Run: headless pygame with SDL's dummy video driver; simulated clock (each Clock.tick advances the game by its frame time, no real sleeping); random seed 0; keys injected as events and as key.get_pressed() state; no mouse input.
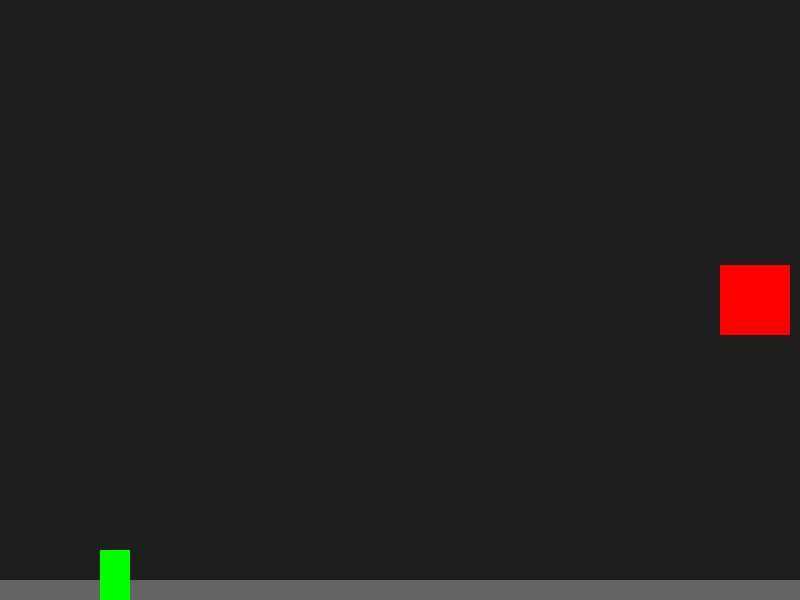
Frame 1 of 4 · flips 1–60 · no input
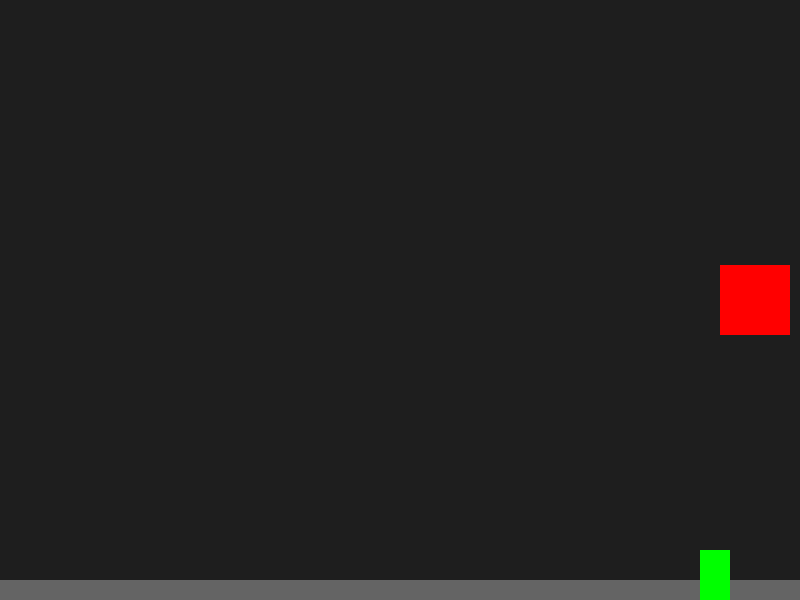
Frame 2 of 4 · flips 61–180 · tapped SPACE, RETURN · held RIGHT (→), D
Frame 3 of 4 · flips 181–300 · held DOWN (↓), S · screen unchanged from frame 2, image omitted
Frame 4 of 4 · flips 301–420 · held LEFT (←), A, UP (↑), W · screen same as frame 1, image omitted

The pygame program that drew these frames:

import os
import pygame

# Setup environment for headless environments
if os.environ.get('DISPLAY'):
    print("No display detected. Using dummy video driver.")
    os.environ['SDL_VIDEODRIVER'] = 'dummy'
    os.environ['SDL_AUDIODRIVER'] = 'dummy'

# Initialize Pygame
try:
    pygame.mixer.init()
except:
    print("pygame mixer not initialized; using dummy driver.")
    os.environ['SDL_AUDIODRIVER'] = 'dummy'
    pygame.mixer.quit()
    pygame.mixer.init()

pygame.init()

# Screen setup
WIDTH, HEIGHT = 800, 600
try:
    screen = pygame.display.set_mode((WIDTH, HEIGHT))
except pygame.error:
    print("Unable to initialize display, running headless.")
    screen = pygame.Surface((WIDTH, HEIGHT))

pygame.display.set_caption("Gravity & Jumping Demo")

# Define a simple Player class
class Player:
    def __init__(self):
        self.x = 100
        self.y = 100
        self.width = 30
        self.height = 50
        self.color = (0, 255, 0)
        self.vel_x = 0
        self.vel_y = 0
        self.speed = 5
        self.jump_strength = 15
        self.on_ground = False

    def draw(self, surface):
        pygame.draw.rect(surface, self.color, (self.x, self.y, self.width, self.height))

    def update(self):
        # Apply gravity
        gravity = 0.8
        self.vel_y += gravity
        self.x += self.vel_x
        self.y += self.vel_y

        # Keep within screen bounds
        if self.x < 0:
            self.x = 0
        if self.x + self.width > WIDTH:
            self.x = WIDTH - self.width

        # Floor collision
        if self.y + self.height >= HEIGHT:
            self.y = HEIGHT - self.height
            self.vel_y = 0
            self.on_ground = True
        else:
            self.on_ground = False

# Setup game objects
player = Player()

# Create a simple floor as a Rect
floor_rect = pygame.Rect(0, HEIGHT - 20, WIDTH, 20)

# Create a door to switch rooms
class Door:
    def __init__(self, x, y, destination):
        self.rect = pygame.Rect(x, y, 70, 70)
        self.destination = destination

    def draw(self, surface):
        pygame.draw.rect(surface, (255, 0, 0), self.rect)

# Rooms with doors
class Room:
    def __init__(self, name):
        self.name = name
        self.doors = []

    def add_door(self, door):
        self.doors.append(door)

    def draw(self, surface):
        surface.fill((30, 30, 30))
        for door in self.doors:
            door.draw(surface)

    def get_door_at(self, x, y):
        for door in self.doors:
            if door.rect.collidepoint(x, y):
                return door
        return None

# Setup two rooms
room1 = Room('Room1')
room2 = Room('Room2')
door1 = Door(WIDTH - 80, HEIGHT//2 - 35, 'Room2')
door2 = Door(10, HEIGHT//2 - 35, 'Room1')
room1.add_door(door1)
room2.add_door(door2)

current_room = room1

# Main game loop
clock = pygame.time.Clock()
running = True

while running:
    for event in pygame.event.get():
        if event.type == pygame.QUIT:
            running = False

    # Handle input
    keys = pygame.key.get_pressed()
    if keys[pygame.K_LEFT]:
        player.vel_x = -player.speed
    elif keys[pygame.K_RIGHT]:
        player.vel_x = player.speed
    else:
        player.vel_x = 0

    if keys[pygame.K_SPACE]:
        if player.on_ground:
            player.vel_y = -player.jump_strength

    # Update player with gravity
    player.update()

    # Check for door collision
    player_rect = pygame.Rect(player.x, player.y, player.width, player.height)
    door = current_room.get_door_at(player.x + player.width/2, player.y + player.height/2)
    if door:
        current_room = room2 if door.destination == 'Room2' else room1
        # Reset player position
        player.x, player.y = 100, 100

    # Draw everything
    current_room.draw(screen)
    # Draw floor
    pygame.draw.rect(screen, (100, 100, 100), floor_rect)
    # Draw player
    player.draw(screen)

    # Update display
    pygame.display.flip()
    clock.tick(60)

pygame.quit()
